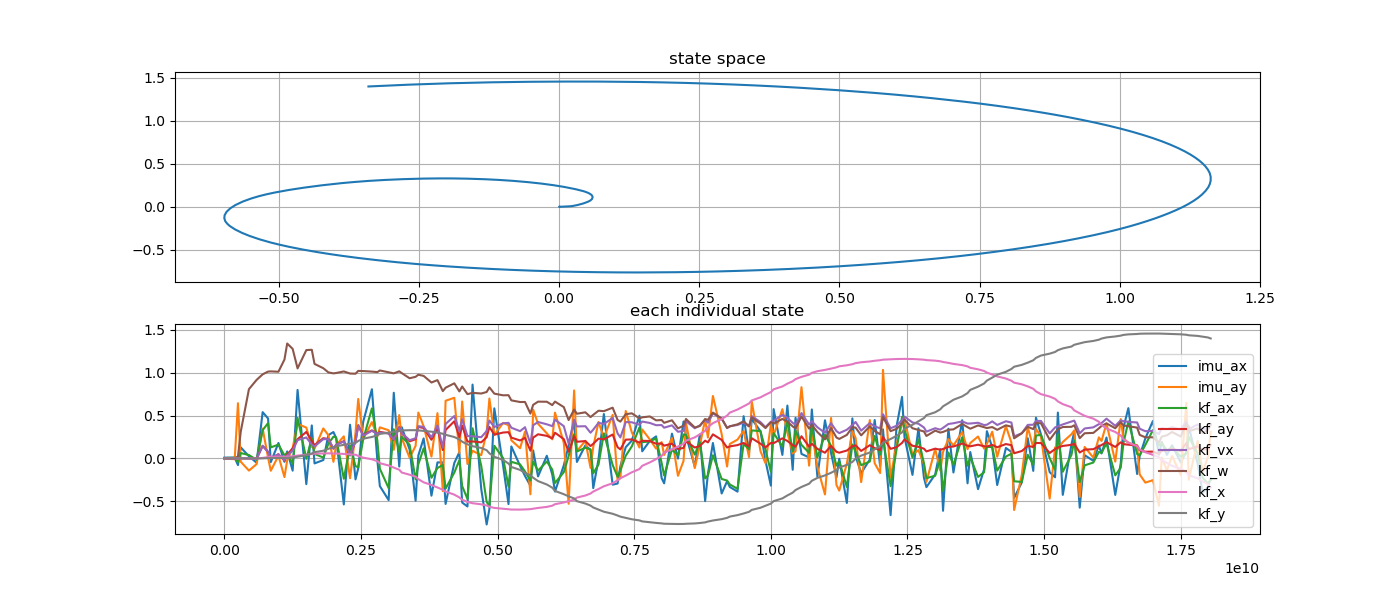

The data file committed next to this chart (first rows):
imu_ax, imu_ay, kf_ax, kf_ay, kf_vx, kf_w, kf_x, kf_y, stamp, 
-0.003309, -0.001136, -0.002205, -2.2179484460668763e-12, -3.668461036259216e-05, 6.045991559252191e-08, 3.6684610362592143e-06, 0.0, 1731682158496624246, 
0.009054, -0.001446, 0.00483, 1.6470410344605402e-12, 2.6550265587969607e-05, 6.203482330537754e-08, -2.6550353017136435e-06, -2.4169205160279778e-15, 1731682158545962143, 
0.01007, -0.009034, 0.008068, 3.7003010958112915e-09, 0.0002506, 1.476819480751844e-05, -2.4843372787151526e-05, 3.6457994839926316e-13, 1731682158735717214, 
-0.07774, 0.6448, -0.04491, 4.9735428414428875e-05, 0.002042, 0.02436, 0.0002068, 1.4767758717003691e-08, 1731682158795858564, 
0.1292, -0.03822, 0.06277, 0.0017, 0.005443, 0.3124, 0.0006005, 2.0590526258209264e-06, 1731682158846392056, 
0.02557, -0.1418, 0.03957, -0.001356, -0.001676, 0.8091, 0.0003833, 1.0379929227585957e-05, 1731682158996572442, 
-0.04987, -0.06645, -0.01577, -0.003538, -0.003858, 0.9169, -2.7851789677147472e-06, -1.8785964903496483e-05, 1731682159136548106, 
0.5403, 0.3485, 0.3304, 0.1458, 0.1485, 0.9817, 0.006174, 0.0007975, 1731682159247453347, 
0.4664, 0.01022, 0.4124, 0.07735, 0.07628, 1.014, 0.01605, 0.003732, 1731682159346381129, 
-0.04308, -0.1434, 0.129, 0.002346, 0.002308, 1.016, 0.01947, 0.005186, 1731682159396419611, 
0.1807, 0.03177, 0.1615, 0.04889, 0.04829, 1.012, 0.02073, 0.00578, 1731682159536332354, 
-0.03939, -0.2174, 0.03581, -0.02572, -0.02228, 1.155, 0.02214, 0.006849, 1731682159646388309, 
0.08209, -0.02094, 0.0654, 0.04488, 0.03345, 1.342, 0.02171, 0.006446, 1731682159696396943, 
-0.1424, 0.1231, -0.06188, 0.1182, 0.09242, 1.279, 0.02544, 0.01018, 1731682159796381766, 
0.8, 0.4029, 0.4728, 0.2246, 0.2137, 1.051, 0.03287, 0.02007, 1731682159886307652, 
-0.2999, 0.3602, -0.004602, 0.3097, 0.2448, 1.265, 0.04329, 0.03849, 1731682160046331945, 
0.3853, 0.1357, 0.2345, 0.2046, 0.1613, 1.269, 0.05152, 0.05823, 1731682160146587509, 
-0.05809, 0.1141, 0.05288, 0.155, 0.1404, 1.104, 0.05595, 0.07344, 1731682160196416554, 
-0.0188, 0.3506, 0.01017, 0.2367, 0.2248, 1.053, 0.05871, 0.0899, 1731682160357049863, 
0.2719, 0.2723, 0.1717, 0.2265, 0.2254, 1.005, 0.05987, 0.1123, 1731682160449789928, 
0.3083, -0.03946, 0.2536, 0.1142, 0.115, 0.9931, 0.05877, 0.1304, 1731682160542576222, 
0.2392, 0.1546, 0.2451, 0.159, 0.1595, 0.9975, 0.05693, 0.1424, 1731682160591694220, 
-0.5369, 0.2582, -0.2375, 0.2017, 0.1986, 1.016, 0.05273, 0.159, 1731682160732546582, 
0.3934, -0.2312, 0.1494, 0.03648, 0.03681, 0.9911, 0.04757, 0.1724, 1731682160846604283, 
-0.2444, 0.2992, -0.0909, 0.199, 0.2012, 0.9892, 0.04363, 0.181, 1731682160946417280, 
-0.1141, 0.6945, -0.1016, 0.3886, 0.3801, 1.022, 0.02971, 0.2041, 1731682160996456322, 
0.4264, 0.2248, 0.2225, 0.2718, 0.2665, 1.02, 0.009094, 0.2307, 1731682161086580403, 
0.8078, 0.4243, 0.5845, 0.3275, 0.3231, 1.014, -0.009672, 0.2507, 1731682161246334619, 
-0.02421, 0.2573, 0.2068, 0.2874, 0.2851, 1.008, -0.03193, 0.2699, 1731682161346431577, 
-0.3227, 0.3631, -0.1202, 0.3101, 0.3019, 1.027, -0.05543, 0.2864, 1731682161391620572, 
-0.4861, 0.3288, -0.3461, 0.2927, 0.291, 1.006, -0.0822, 0.3015, 1731682161552567300, 
0.7669, 0.1006, 0.3404, 0.2171, 0.2186, 0.9933, -0.1068, 0.312, 1731682161646475741, 
-0.09451, 0.5059, 0.07392, 0.3653, 0.3593, 1.017, -0.1315, 0.3201, 1731682161746701453, 
0.3657, 0.2382, 0.2528, 0.2968, 0.2979, 0.9965, -0.1641, 0.3269, 1731682161791685659, 
0.1043, 0.008722, 0.1589, 0.1993, 0.2129, 0.9361, -0.1902, 0.3297, 1731682161936431336, 
-0.4933, 0.1461, -0.2437, 0.2244, 0.2355, 0.9528, -0.2123, 0.33, 1731682162045697494, 
0.03401, 0.5356, -0.06906, 0.3683, 0.377, 0.9771, -0.2417, 0.3278, 1731682162095700451, 
0.234, 0.3759, 0.1181, 0.3554, 0.3688, 0.9636, -0.2785, 0.3211, 1731682162192948917, 
-0.4345, 0.02143, -0.2258, 0.2185, 0.2465, 0.8865, -0.3101, 0.3122, 1731682162335971817, 
-0.04623, 0.5288, -0.1118, 0.3533, 0.3864, 0.9144, -0.3386, 0.3014, 1731682162446086475, 
-0.04663, -0.381, -0.07634, 0.09816, 0.1249, 0.786, -0.365, 0.2882, 1731682162543952018, 
-0.5311, 0.6731, -0.3518, 0.3324, 0.4026, 0.8257, -0.3859, 0.2761, 1731682162594630661, 
-0.05317, 0.7082, -0.165, 0.4337, 0.4946, 0.877, -0.4225, 0.25, 1731682162754013540, 
0.07338, 0.06166, -0.02083, 0.2491, 0.3184, 0.7826, -0.4552, 0.222, 1731682162846652819, 
-0.5149, 0.6652, -0.3232, 0.3847, 0.458, 0.84, -0.482, 0.1953, 1731682162898037620, 
-0.5607, -0.06488, -0.4729, 0.1962, 0.2613, 0.7507, -0.5075, 0.1649, 1731682162994841667, 
0.8621, 0.08937, 0.3522, 0.1982, 0.2589, 0.7657, -0.5228, 0.1434, 1731682163087793825, 
-0.3562, 0.03832, -0.08605, 0.1882, 0.2482, 0.758, -0.5356, 0.1222, 1731682163246892624, 
-0.7706, 0.3066, -0.5072, 0.2481, 0.3199, 0.7756, -0.5489, 0.09636, 1731682163345938207, 
-0.5912, 0.6994, -0.5558, 0.3682, 0.4435, 0.8302, -0.5642, 0.05996, 1731682163396014253, 
0.5847, 0.2745, 0.148, 0.2776, 0.3669, 0.7565, -0.5773, 0.01945, 1731682163486232129, 
-0.08633, 0.415, 0.003826, 0.3024, 0.4103, 0.737, -0.5863, -0.01784, 1731682163647325804, 
-0.5329, 0.388, -0.3275, 0.3068, 0.4155, 0.7384, -0.593, -0.05917, 1731682163745776722, 
0.1403, 0.2118, -0.03913, 0.2432, 0.3586, 0.6781, -0.5965, -0.09942, 1731682163797492158, 
-0.08665, 0.1191, -0.06915, 0.2099, 0.3187, 0.6586, -0.597, -0.1339, 1731682163957607568, 
-0.2053, 0.3129, -0.1523, 0.2403, 0.3645, 0.6592, -0.5954, -0.1683, 1731682164047795632, 
-0.3184, -0.4184, -0.2582, 0.09038, 0.1724, 0.5241, -0.5919, -0.1973, 1731682164146468657, 
0.09396, 0.5701, -0.03631, 0.2422, 0.3873, 0.6254, -0.5873, -0.2245, 1731682164196572060, 
-0.2099, 0.4054, -0.1427, 0.2821, 0.4256, 0.6629, -0.5779, -0.2643, 1731682164286080387, 
0.03109, 0.293, -0.03563, 0.2639, 0.3986, 0.6619, -0.5656, -0.3041, 1731682164446659229, 
... 122 more rows
